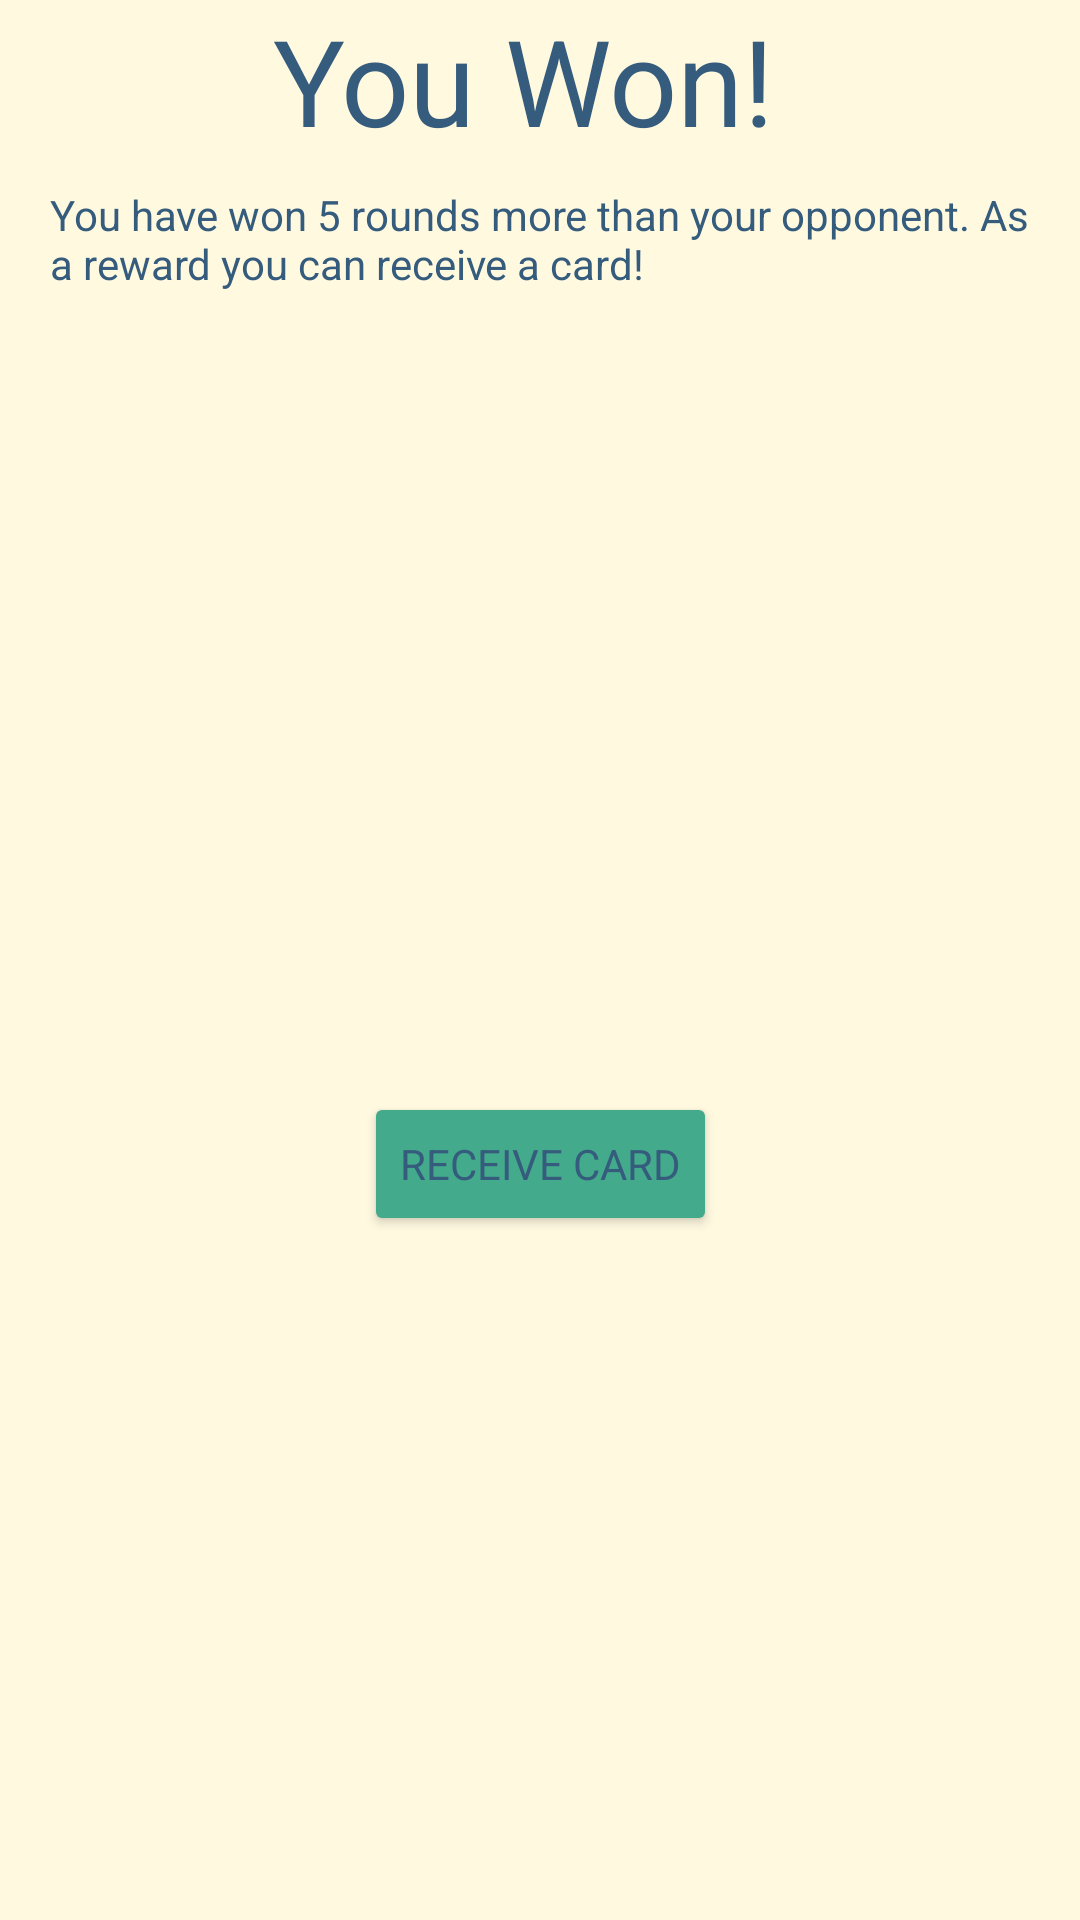

Layout XML and referenced resources for this Android screen:
<!-- AndroidManifest.xml: application theme AppTheme -->
<!-- res/layout/activity_won.xml -->
<?xml version="1.0" encoding="utf-8"?>
<androidx.constraintlayout.widget.ConstraintLayout xmlns:android="http://schemas.android.com/apk/res/android"
    xmlns:app="http://schemas.android.com/apk/res-auto"
    xmlns:tools="http://schemas.android.com/tools"
    android:layout_width="match_parent"
    android:layout_height="match_parent">

    <TextView
        android:id="@+id/firstTextview"
        android:layout_width="178dp"
        android:layout_height="62dp"
        android:text="@string/title_won_activity"
        android:textSize="40sp"
        app:layout_constraintEnd_toEndOf="parent"
        app:layout_constraintStart_toStartOf="parent"
        app:layout_constraintTop_toTopOf="parent" />

    <TextView
        android:id="@+id/secondTextView"
        android:layout_width="327dp"
        android:layout_height="74dp"
        android:text="@string/textview_won_activity"
        app:layout_constraintEnd_toEndOf="parent"
        app:layout_constraintStart_toStartOf="parent"
        app:layout_constraintTop_toBottomOf="@+id/firstTextview" />

    <Button
        android:id="@+id/receiveCardButton"
        android:layout_width="wrap_content"
        android:layout_height="wrap_content"
        android:text="@string/buttontext_won_activity"
        app:layout_constraintBottom_toBottomOf="parent"
        app:layout_constraintEnd_toEndOf="parent"
        app:layout_constraintStart_toStartOf="parent"
        app:layout_constraintTop_toBottomOf="@+id/secondTextView" />
</androidx.constraintlayout.widget.ConstraintLayout>
<!-- resources referenced by this layout -->
<resources>
  <string name="buttontext_won_activity">Receive card</string>
  <string name="textview_won_activity">You have won 5 rounds more than your opponent. As a reward you can receive a card!</string>
  <string name="title_won_activity">You Won!</string>
  <style name="AppTheme" parent="Theme.AppCompat.Light.DarkActionBar">
          
          <item name="colorPrimary">@color/colorAccent</item>
          <item name="colorPrimaryDark">@color/colorAccent</item>
          <item name="colorAccent">@color/colorPrimaryDark</item>
  
          <item name="android:textColor">@color/colorText</item>
          <item name="android:windowBackground">@color/colorLight</item>
          <item name="android:colorBackground">@color/colorAccent</item>
          <item name="fontFamily">@font/proxima_nova_bold</item>
          <item name="backgroundTint">@color/colorAccent</item>
          <item name="actionBarSize">40dp</item>
      </style>
  <color name="colorAccent">#43AA8B</color>
  <color name="colorPrimaryDark">#ce2525</color>
  <color name="colorText">#355c7d</color>
  <color name="colorLight">#fff9e0</color>
</resources>
